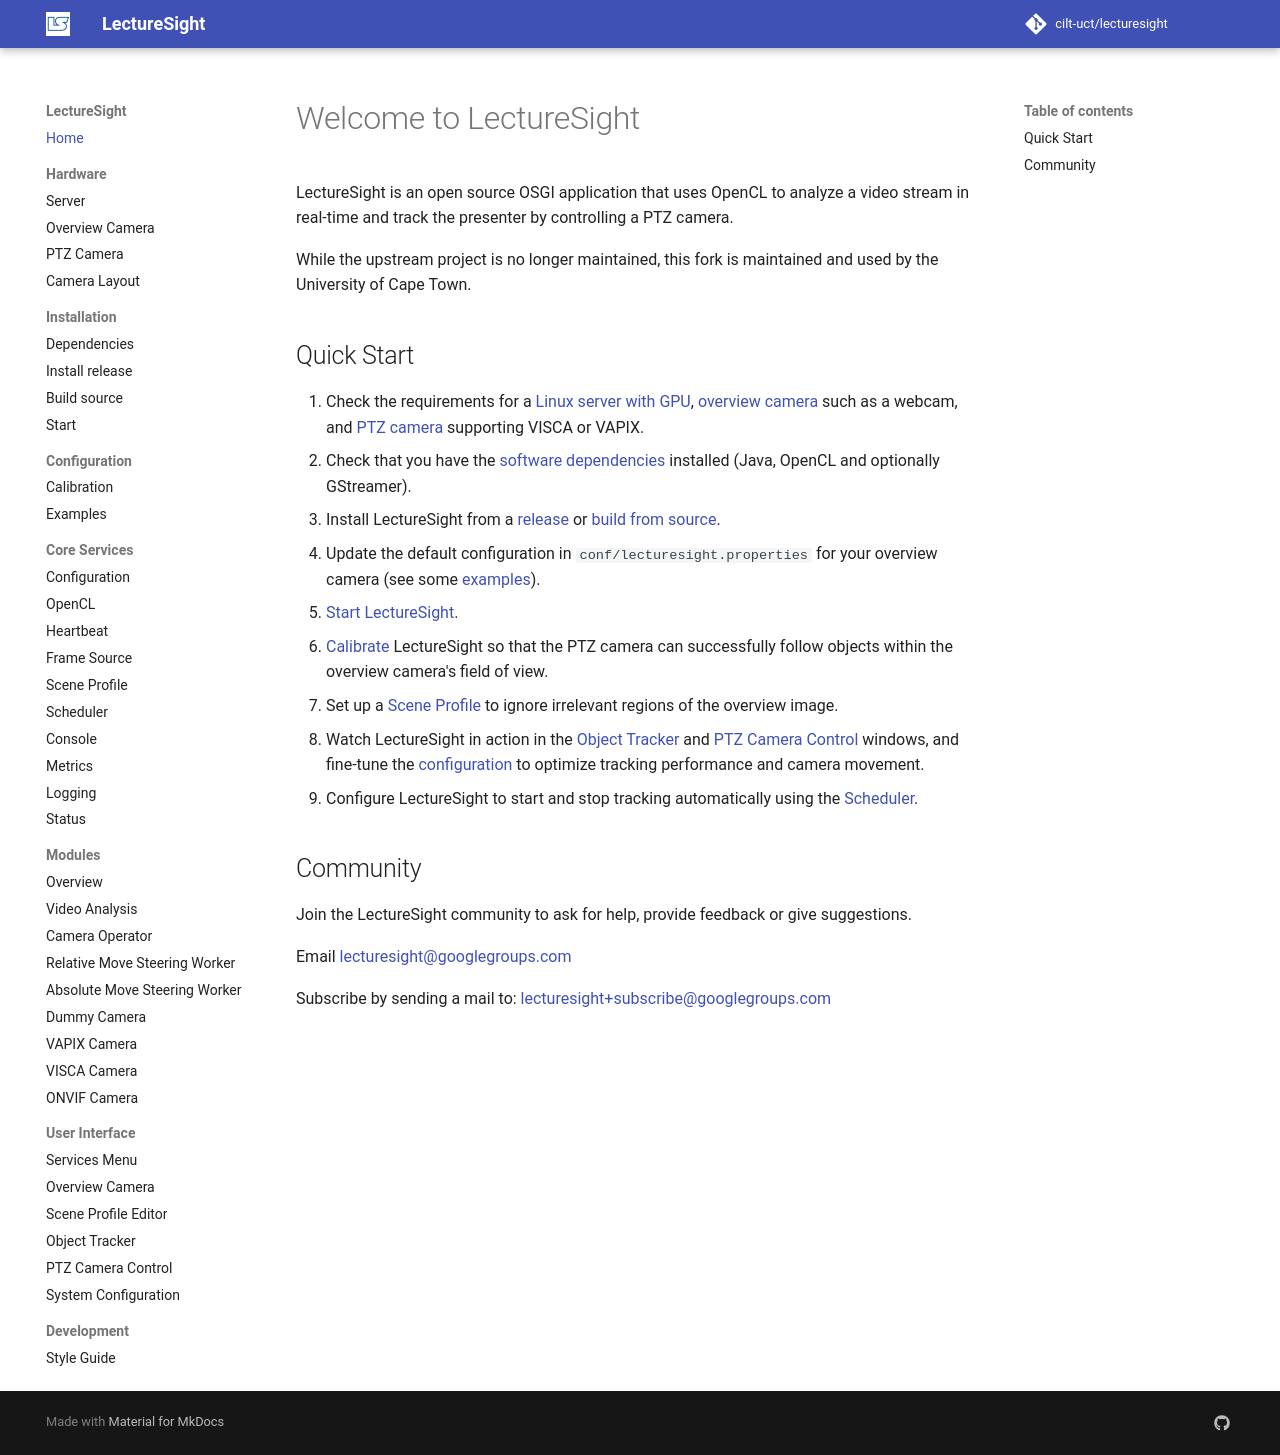

repository: cilt-uct/lecturesight · page: index.html · generator: mkdocs

# Welcome to LectureSight

LectureSight is an open source OSGI application that uses OpenCL to analyze a video stream in real-time and track the presenter by controlling a PTZ camera.

## Quick Start

1. Check the requirements for a [Linux server with GPU](hardware/server), [overview camera](hardware/overview-camera) such as a webcam, and [PTZ camera](hardware/ptz-camera) supporting VISCA or VAPIX.
1. Check that you have the [software dependencies](install/dependencies) installed (Java, OpenCL and optionally GStreamer).
1. Install LectureSight from a [release](install/release) or [build from source](install/source).
1. Update the default configuration in `conf/lecturesight.properties` for your overview camera (see some [examples](config/examples)).
1. [Start LectureSight](install/start).
1. [Calibrate](config/calibration) LectureSight so that the PTZ camera can successfully follow objects within the overview camera's field of view.
1. Set up a [Scene Profile](ui/profile) to ignore irrelevant regions of the overview image.
1. Watch LectureSight in action in the [Object Tracker](ui/objecttracker) and [PTZ Camera Control](ui/cameracontrol) windows, and fine-tune the [configuration](ui/config) to optimize tracking performance and camera movement.
1. Configure LectureSight to start and stop tracking automatically using the [Scheduler](core/scheduler).

## Community

Join the LectureSight community to ask for help, provide feedback or give suggestions.

Email [lecturesight@googlegroups.com](mailto:lecturesight@googlegroups.com)

Subscribe by sending a mail to: [lecturesight+subscribe@googlegroups.com](mailto:lecturesight+subscribe@googlegroups.com](mailto:))

## Issues

Report bugs or file feature requests on the LectureSight [JIRA Issue Tracker](http://opencast.jira.com/browse/LS)
